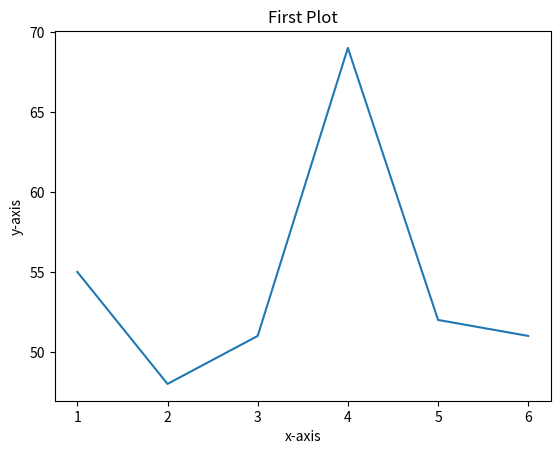

Here is the Python script that generated this plot:
import matplotlib.pyplot as plt
import numpy as np

x = np.arange(1,7)

y = np.random.randint(0,100,6)

plt.plot(x,y)
plt.xlabel('x-axis')
plt.ylabel('y-axis')
plt.title('First Plot')


plt.show()